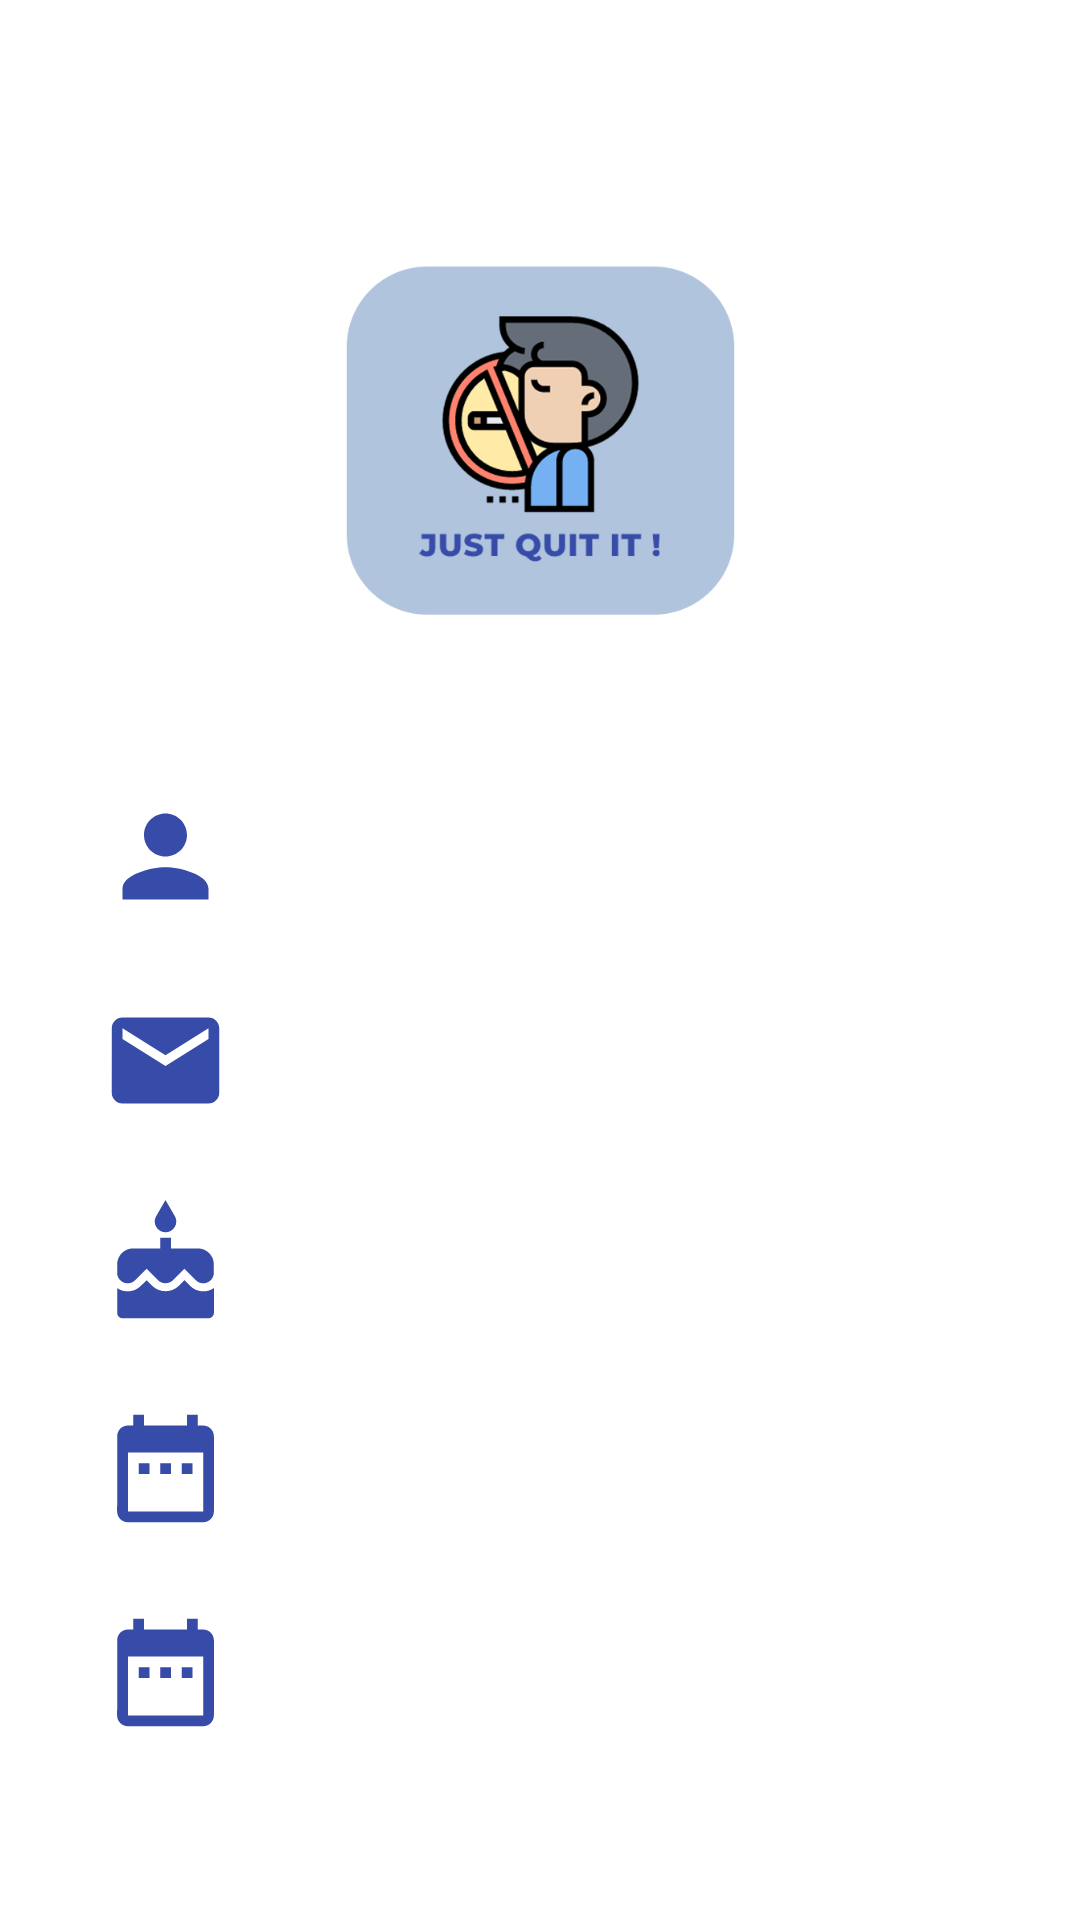

Android layout source for this screen:
<!-- AndroidManifest.xml: application theme Theme.JustQuitIt -->
<!-- res/layout/activity_smoker_profile.xml -->
<?xml version="1.0" encoding="utf-8"?>
<androidx.constraintlayout.widget.ConstraintLayout xmlns:android="http://schemas.android.com/apk/res/android"
    xmlns:app="http://schemas.android.com/apk/res-auto"
    xmlns:tools="http://schemas.android.com/tools"
    android:layout_width="match_parent"
    android:layout_height="match_parent"
    android:background="@drawable/profile_bg"
    tools:context=".smoker_profile">

    <ImageView
        android:id="@+id/user_image"
        android:layout_width="163dp"
        android:layout_height="134dp"
        android:layout_marginTop="80dp"
        android:visibility="visible"
        app:layout_constraintEnd_toEndOf="parent"
        app:layout_constraintStart_toStartOf="parent"
        app:layout_constraintTop_toTopOf="parent"
        app:srcCompat="@drawable/logo"
        tools:srcCompat="@drawable/logo" />

    <ImageView
        android:id="@+id/ic_user"
        android:layout_width="47dp"
        android:layout_height="43dp"
        android:layout_marginTop="50dp"
        android:layout_marginEnd="250dp"
        app:layout_constraintEnd_toEndOf="parent"
        app:layout_constraintStart_toStartOf="parent"
        app:layout_constraintTop_toBottomOf="@+id/user_image"
        app:srcCompat="@drawable/ic_baseline_person_24" />

    <TextView
        android:id="@+id/tv_username"
        android:layout_width="242dp"
        android:layout_height="29dp"
        android:layout_marginEnd="30dp"
        android:fontFamily="sans-serif"
        android:textColor="#020202"
        android:textSize="18sp"
        app:layout_constraintBottom_toBottomOf="@+id/ic_user"
        app:layout_constraintEnd_toEndOf="parent"
        app:layout_constraintHorizontal_bias="0.617"
        app:layout_constraintStart_toEndOf="@+id/ic_user"
        app:layout_constraintTop_toTopOf="@+id/ic_user"
        app:layout_constraintVertical_bias="1.0" />

    <ImageView
        android:id="@+id/ic_email"
        android:layout_width="47dp"
        android:layout_height="43dp"
        android:layout_marginTop="25dp"
        android:layout_marginEnd="250dp"
        app:layout_constraintEnd_toEndOf="parent"
        app:layout_constraintStart_toStartOf="parent"
        app:layout_constraintTop_toBottomOf="@+id/ic_user"
        app:srcCompat="@drawable/ic_baseline_email_24" />

    <TextView
        android:id="@+id/tv_email"
        android:layout_width="242dp"
        android:layout_height="29dp"
        android:layout_marginStart="8dp"
        android:layout_marginEnd="30dp"
        android:textColor="@color/black"
        android:textSize="18sp"
        app:layout_constraintBottom_toBottomOf="@+id/ic_email"
        app:layout_constraintEnd_toEndOf="parent"
        app:layout_constraintStart_toEndOf="@+id/ic_email"
        app:layout_constraintTop_toTopOf="@+id/ic_email"
        app:layout_constraintVertical_bias="1.0" />

    <ImageView
        android:id="@+id/ic_birthday"
        android:layout_width="47dp"
        android:layout_height="43dp"
        android:layout_marginTop="25dp"
        android:layout_marginEnd="250dp"
        app:layout_constraintEnd_toEndOf="parent"
        app:layout_constraintStart_toStartOf="parent"
        app:layout_constraintTop_toBottomOf="@+id/ic_email"
        app:srcCompat="@drawable/ic_baseline_cake_24" />

    <TextView
        android:id="@+id/tv_age"
        android:layout_width="242dp"
        android:layout_height="29dp"
        android:layout_marginStart="8dp"
        android:layout_marginEnd="30dp"
        android:textColor="@color/black"
        android:textSize="18sp"
        app:layout_constraintBottom_toBottomOf="@+id/ic_birthday"
        app:layout_constraintEnd_toEndOf="parent"
        app:layout_constraintStart_toEndOf="@+id/ic_birthday"
        app:layout_constraintTop_toTopOf="@+id/ic_birthday"
        app:layout_constraintVertical_bias="1.0" />

    <ImageView
        android:id="@+id/ic_startdate"
        android:layout_width="47dp"
        android:layout_height="43dp"
        android:layout_marginTop="25dp"
        android:layout_marginEnd="250dp"
        app:layout_constraintEnd_toEndOf="parent"
        app:layout_constraintStart_toStartOf="parent"
        app:layout_constraintTop_toBottomOf="@+id/ic_birthday"
        app:srcCompat="@drawable/ic_baseline_date_range_24" />

    <TextView
        android:id="@+id/tv_startdate"
        android:layout_width="242dp"
        android:layout_height="29dp"
        android:layout_marginStart="8dp"
        android:layout_marginEnd="30dp"
        android:textColor="@color/black"
        android:textSize="18sp"
        app:layout_constraintBottom_toBottomOf="@+id/ic_startdate"
        app:layout_constraintEnd_toEndOf="parent"
        app:layout_constraintStart_toEndOf="@+id/ic_startdate"
        app:layout_constraintTop_toTopOf="@+id/ic_startdate" />

    <ImageView
        android:id="@+id/ic_enddate"
        android:layout_width="47dp"
        android:layout_height="43dp"
        android:layout_marginTop="25dp"
        android:layout_marginEnd="250dp"
        app:layout_constraintEnd_toEndOf="parent"
        app:layout_constraintStart_toStartOf="parent"
        app:layout_constraintTop_toBottomOf="@+id/ic_startdate"
        app:srcCompat="@drawable/ic_baseline_date_range_24" />

    <TextView
        android:id="@+id/tv_enddate"
        android:layout_width="242dp"
        android:layout_height="29dp"
        android:layout_marginStart="8dp"
        android:layout_marginEnd="30dp"
        android:fontFamily="sans-serif"
        android:textColor="@color/black"
        android:textSize="18sp"
        app:layout_constraintBottom_toBottomOf="@+id/ic_enddate"
        app:layout_constraintEnd_toEndOf="parent"
        app:layout_constraintStart_toEndOf="@+id/ic_enddate"
        app:layout_constraintTop_toBottomOf="@+id/ic_startdate"
        app:layout_constraintVertical_bias="1.0" />


</androidx.constraintlayout.widget.ConstraintLayout>
<!-- resources referenced by this layout -->
<resources>
  <color name="black">#FF000000</color>
  <!-- drawable ic_baseline_cake_24 (drawable) -->
  <vector android:height="24dp" android:tint="#374BA8"
      android:viewportHeight="24" android:viewportWidth="24"
      android:width="24dp" xmlns:android="http://schemas.android.com/apk/res/android">
      <path android:fillColor="@android:color/white" android:pathData="M12,6c1.11,0 2,-0.9 2,-2 0,-0.38 -0.1,-0.73 -0.29,-1.03L12,0l-1.71,2.97c-0.19,0.3 -0.29,0.65 -0.29,1.03 0,1.1 0.9,2 2,2zM16.6,15.99l-1.07,-1.07 -1.08,1.07c-1.3,1.3 -3.58,1.31 -4.89,0l-1.07,-1.07 -1.09,1.07C6.75,16.64 5.88,17 4.96,17c-0.73,0 -1.4,-0.23 -1.96,-0.61L3,21c0,0.55 0.45,1 1,1h16c0.55,0 1,-0.45 1,-1v-4.61c-0.56,0.38 -1.23,0.61 -1.96,0.61 -0.92,0 -1.79,-0.36 -2.44,-1.01zM18,9h-5L13,7h-2v2L6,9c-1.66,0 -3,1.34 -3,3v1.54c0,1.08 0.88,1.96 1.96,1.96 0.52,0 1.02,-0.2 1.38,-0.57l2.14,-2.13 2.13,2.13c0.74,0.74 2.03,0.74 2.77,0l2.14,-2.13 2.13,2.13c0.37,0.37 0.86,0.57 1.38,0.57 1.08,0 1.96,-0.88 1.96,-1.96L20.99,12C21,10.34 19.66,9 18,9z"/>
  </vector>
  <!-- drawable ic_baseline_date_range_24 (drawable) -->
  <vector android:height="24dp" android:tint="#374BA8"
      android:viewportHeight="24" android:viewportWidth="24"
      android:width="24dp" xmlns:android="http://schemas.android.com/apk/res/android">
      <path android:fillColor="@android:color/white" android:pathData="M9,11L7,11v2h2v-2zM13,11h-2v2h2v-2zM17,11h-2v2h2v-2zM19,4h-1L18,2h-2v2L8,4L8,2L6,2v2L5,4c-1.11,0 -1.99,0.9 -1.99,2L3,20c0,1.1 0.89,2 2,2h14c1.1,0 2,-0.9 2,-2L21,6c0,-1.1 -0.9,-2 -2,-2zM19,20L5,20L5,9h14v11z"/>
  </vector>
  <!-- drawable ic_baseline_email_24 (drawable) -->
  <vector android:height="24dp" android:tint="#374BA8"
      android:viewportHeight="24" android:viewportWidth="24"
      android:width="24dp" xmlns:android="http://schemas.android.com/apk/res/android">
      <path android:fillColor="@android:color/white" android:pathData="M20,4L4,4c-1.1,0 -1.99,0.9 -1.99,2L2,18c0,1.1 0.9,2 2,2h16c1.1,0 2,-0.9 2,-2L22,6c0,-1.1 -0.9,-2 -2,-2zM20,8l-8,5 -8,-5L4,6l8,5 8,-5v2z"/>
  </vector>
  <!-- drawable ic_baseline_person_24 (drawable) -->
  <vector android:height="24dp" android:tint="#374BA8"
      android:viewportHeight="24" android:viewportWidth="24"
      android:width="24dp" xmlns:android="http://schemas.android.com/apk/res/android">
      <path android:fillColor="@android:color/white" android:pathData="M12,12c2.21,0 4,-1.79 4,-4s-1.79,-4 -4,-4 -4,1.79 -4,4 1.79,4 4,4zM12,14c-2.67,0 -8,1.34 -8,4v2h16v-2c0,-2.66 -5.33,-4 -8,-4z"/>
  </vector>
  <!-- drawable logo: png bitmap (drawable, 46994 bytes) -->
  <style name="Theme.JustQuitIt" parent="Theme.MaterialComponents.DayNight.NoActionBar">
          
          <item name="colorPrimary">@color/purple_500</item>
          <item name="colorPrimaryVariant">@color/purple_700</item>
          <item name="colorOnPrimary">@color/white</item>
          
          <item name="colorSecondary">@color/teal_200</item>
          <item name="colorSecondaryVariant">@color/teal_700</item>
          <item name="colorOnSecondary">@color/black</item>
          
          <item name="android:statusBarColor" tools:targetApi="l">?attr/colorPrimaryVariant</item>
          
          <item name="actionOverflowButtonStyle">@style/IconOverFlow</item>
      </style>
  <color name="purple_500">#9FA8DA</color>
  <color name="purple_700">#3F51B5</color>
  <color name="white">#FFFFFFFF</color>
  <color name="teal_200">#FF03DAC5</color>
  <color name="teal_700">#FF018786</color>
  <style name="IconOverFlow" parent="Widget.AppCompat.ActionButton.Overflow">
          <item name="android:tint">@android:color/white</item>
      </style>
</resources>
